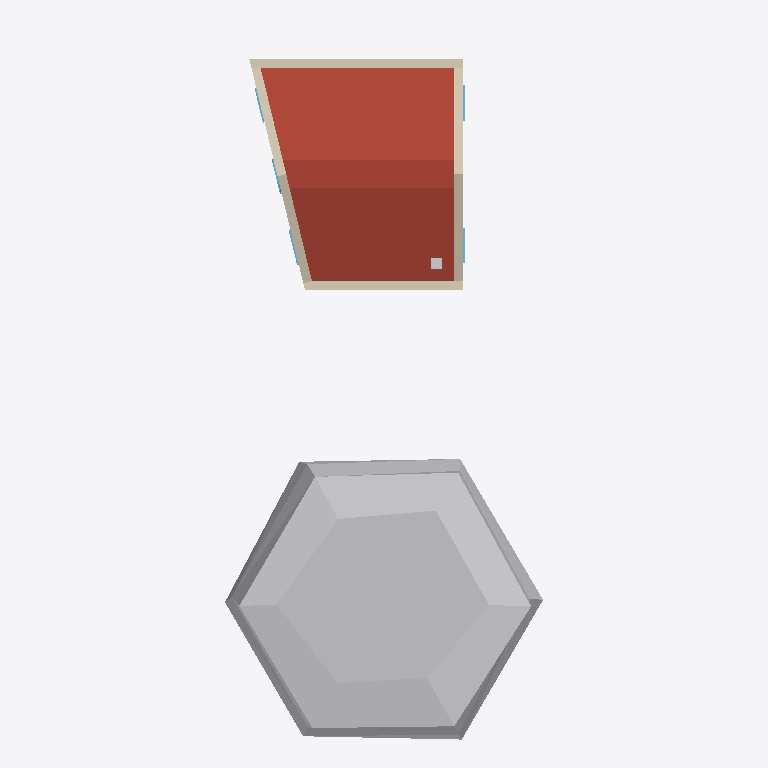
Plan cut of the same IFC building model at storey '2' (level 6.00 m, cut at 7.40 m), seen from above with north up, elements coloured by IFC class: 5 windows (light blue), 4 walls (beige), 2 other elements (light grey), 2 roofs (red-brown). Cut surfaces are drawn darker.
Extent 8.9 m × 20.0 m × 8.2 m (x, y, z). Storeys (4): My Storey at 0.00 m; 0 at 0.00 m; 1 at 3.00 m; 2 at 6.00 m. Elements (99): 23 IfcWindow, 19 IfcWall, 12 IfcFurniture, 7 IfcGeographicElement, 7 IfcStructuralSurfaceMember, 6 IfcCovering, 6 IfcDoor, 4 IfcFooting, 4 IfcRoof, 3 IfcFurnishingElement, 3 IfcSanitaryTerminal, 2 IfcPipeSegment.

HEADER;
FILE_DESCRIPTION(('ViewDefinition[DesignTransferView]'),'2;1');
FILE_NAME('_test_simple.ifc','2026-03-11T21:29:07+00:00',(''),(''),'IfcOpenShell 0.0.0','Bonsai 0.0.0','Nobody');
FILE_SCHEMA(('IFC4'));
ENDSEC;
DATA;
#1=IFCPROJECT('3I5QJa_Pn1vheo0P8mSbGb',$,'My Project',$,$,$,$,(#10,#22),#5);
#27=IFCSITE('3vkwU6F8P13A05QZG9nFpo',$,'My Site',$,$,#50,$,$,$,$,$,$,$,$);
#70=IFCSITE('3yXS79Xq92teKYr_IrERj$',$,'Cube',$,$,$,$,$,$,(53,23,0),(1,28,0),75.0,$,$);
#33=IFCBUILDING('1iqhe_Hbr9mhk9ldqUu4WX',$,'My Building',$,$,#56,$,$,$,$,$,$);
#71=IFCBUILDING('1hbDI4F9X7pAvWvHSJe_Av',$,'Cube',$,$,#82,#3670,$,$,$,$,$);
#39=IFCBUILDINGSTOREY('2FqJrTHs18C9GB5pjFG72p',$,'My Storey',$,$,#62,$,$,$,$);
#86=IFCBUILDINGSTOREY('2X5JY0ryfEceifU2sHGh_d',$,'0','Storey 0',$,#92,$,'Storey 0',.ELEMENT.,0.0);
#93=IFCBUILDINGSTOREY('33$lxJbGDE$P8BcsVLNTl6',$,'2','Storey 2',$,#10756,$,'Storey 2',.ELEMENT.,6.0);
#8873=IFCBUILDINGSTOREY('1dkSiZ$0v6DeJ4q5kHiVGE',$,'1','Storey 1',$,#8878,$,'Storey 1',.ELEMENT.,3.0);
#4058=IFCGEOGRAPHICELEMENT('0g4FVJlgj4VeaSCQeK8xV5',$,'fruit tree',$,'VEGETATION',#7616,#4251,$,.USERDEFINED.);
#3343=IFCROOF('0ax4DblLXEyR$QhxuNSJft',$,'pitched-roof',$,$,#10796,#3386,$,$);
#3241=IFCROOF('03vy0vHin008lhiiVY4wwA',$,'pitched-roof',$,$,#10801,#3313,$,$);
#111=IFCWALL('3vF_dOjHPDaRTG8UuWFCGf',$,'exterior',$,$,#9985,#292,$,$);
#1316=IFCWALL('0lXLiIHHL3vBoFgKqWPtUi',$,'exterior',$,$,#10005,#1452,$,$);
#2173=IFCWALL('1dGUIFsT5DuQRqGDy1F7m1',$,'exterior',$,$,#9965,#2244,$,$);
#1664=IFCWALL('12hK6XtRX6exQLPGv35sI8',$,'exterior',$,$,#9945,#1735,$,$);
#4320=IFCCHIMNEY('2P6guSATr2Efas6D8F8Aag',$,'chimney',$,$,#9090,#4327,$,$);
#1593=IFCWINDOW('0EvoFTPXr8RA2poTvTFY36',$,'living outside window',$,$,#10089,#1616,$,2.23,0.91,$,$,$);
#1459=IFCWINDOW('0nLdh4Li18sxzYhYYzEyvS',$,'living outside window',$,$,#10084,#1482,$,2.23,0.91,$,$,$);
#1245=IFCWINDOW('3iTnMRB2nB7PIa7OoV8Qjs',$,'living outside window',$,$,#10079,#1268,$,2.23,0.91,$,$,$);
#647=IFCWINDOW('04zgcmU5H9XfGQTZfFD25M',$,'living outside window',$,$,#10074,#1146,$,2.65,0.91,$,$,$);
#299=IFCWINDOW('0hTOeigij3GPsbWIrdg7Sw',$,'living outside window',$,$,#10069,#593,$,2.23,0.91,$,$,$);
ENDSEC;
